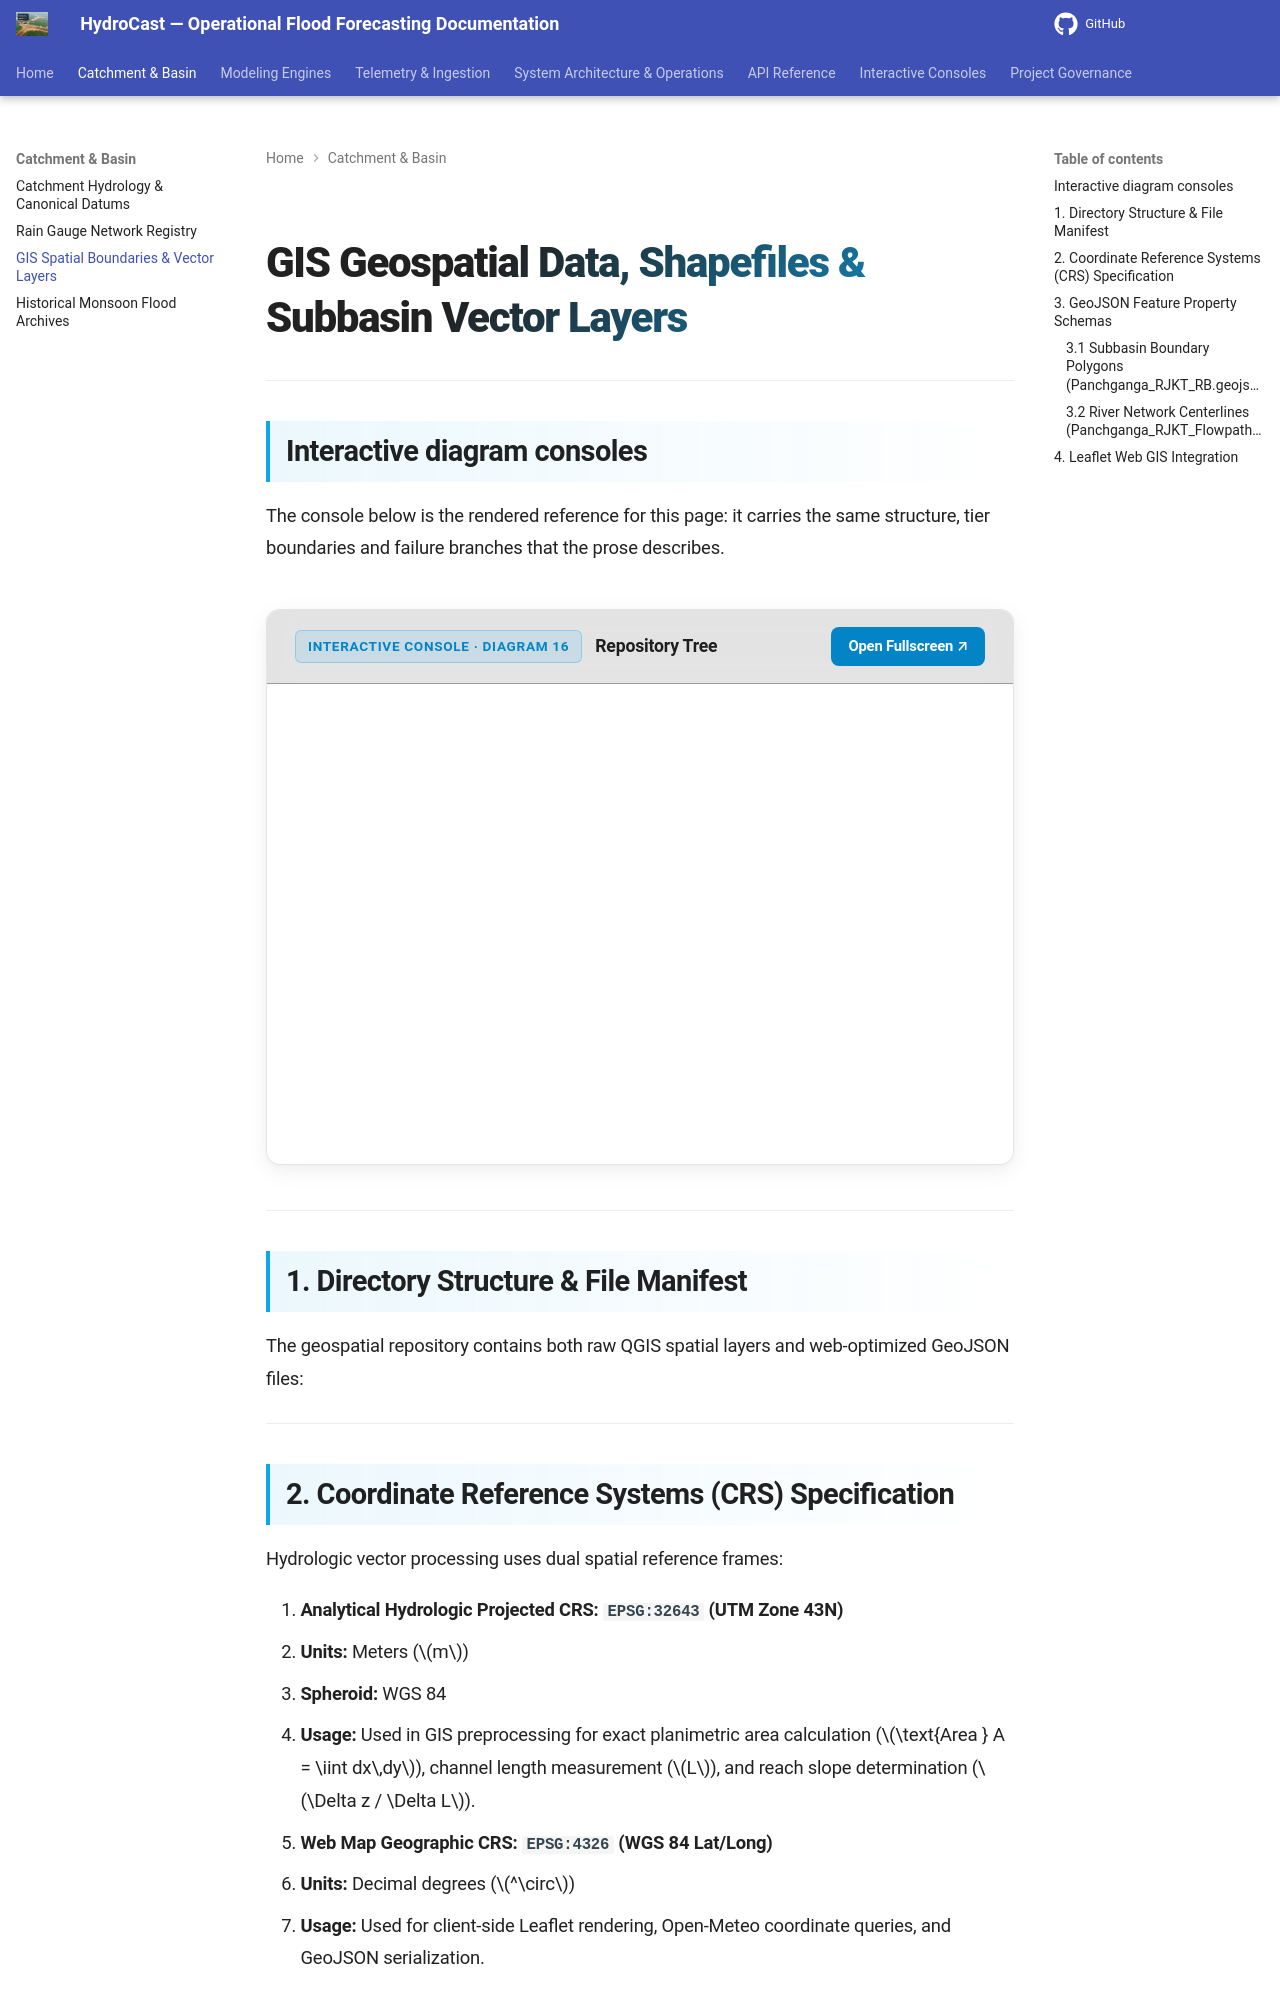

repository: satwikcccss-crypto/CCCSS-SUK-Panchganga_Hydrocast · page: gis-vector-layers/index.html · generator: mkdocs

# GIS Geospatial Data, Shapefiles & Subbasin Vector Layers


---

## Interactive diagram consoles

The console below is the rendered reference for this page: it carries the same structure, tier boundaries and failure branches that the prose describes.

<div class="hydrocast-diagram-card">
  <div class="hydrocast-diagram-header">
    <div class="hydrocast-diagram-title">
      <span class="hydrocast-diagram-badge">Interactive Console · Diagram 16</span>
      <strong>Repository Tree</strong>
    </div>
    <div class="hydrocast-diagram-actions">
      <a class="hydrocast-diagram-btn" href="../diagrams/16-repository-tree.html" target="_blank">Open Fullscreen ↗</a>
    </div>
  </div>
  <iframe class="hydrocast-diagram-frame" src="../diagrams/16-repository-tree.html?embed=1" title="Repository Tree Console"></iframe>
</div>

---

## 1. Directory Structure & File Manifest

The geospatial repository contains both raw QGIS spatial layers and web-optimized GeoJSON files:


---

## 2. Coordinate Reference Systems (CRS) Specification

Hydrologic vector processing uses dual spatial reference frames:

1. **Analytical Hydrologic Projected CRS: `EPSG:32643` (UTM Zone 43N)**
   - **Units:** Meters ($m$)
   - **Spheroid:** WGS 84
   - **Usage:** Used in GIS preprocessing for exact planimetric area calculation ($\text{Area } A = \iint dx\,dy$), channel length measurement ($L$), and reach slope determination ($\Delta z / \Delta L$).
2. **Web Map Geographic CRS: `EPSG:4326` (WGS 84 Lat/Long)**
   - **Units:** Decimal degrees ($^\circ$)
   - **Usage:** Used for client-side Leaflet rendering, Open-Meteo coordinate queries, and GeoJSON serialization.

---
